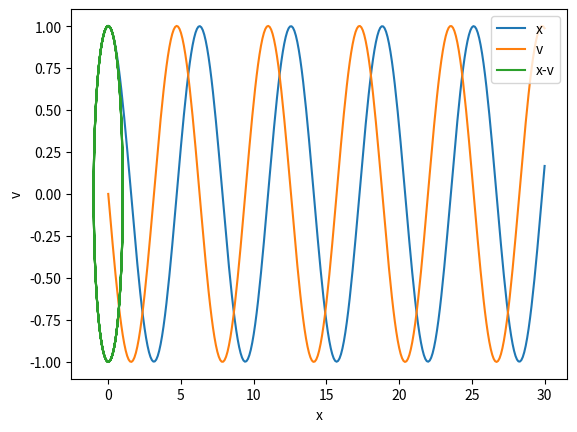

Reproduce this figure in Python. (Note: this script raises an exception after producing the figure.)
import numpy as np
import matplotlib.pyplot as plt

def pot(x):
    return 0.5 * k * x**2

def force(x):
    return - k * x

k, m = 1.0, 1.0
tmax, h = 30, 0.1
x0, v0 = 1.0, 0.0
t, x, v = 0.0, x0, v0

nstep = int(tmax/h)+1
tt = np.empty(nstep)
xx = np.empty(nstep)
vv = np.empty(nstep)
for i in range(nstep):
    tt[i], xx[i], vv[i] = t, x, v
    t += h
    x += v * h * 0.5
    v += force(x) / m * h
    x += v * h * 0.5

plt.plot(tt, xx, label='x')
plt.plot(tt, vv, label='v')
plt.xlabel('t')
plt.ylabel('x, v')
plt.legend()
plt.show()

plt.plot(xx, vv, label='x-v')
plt.xlabel('x')
plt.ylabel('v')
plt.legend()
plt.show()

ke, pe = 0.5*m*vv**2, pot(xx, k)
plt.plot(tt, ke, label='ke')
plt.plot(tt, pe, label='pe')
plt.plot(tt, ke+pe, label='ke+pe')
plt.xlabel('t')
plt.ylabel('energy')
plt.legend()
plt.show()

